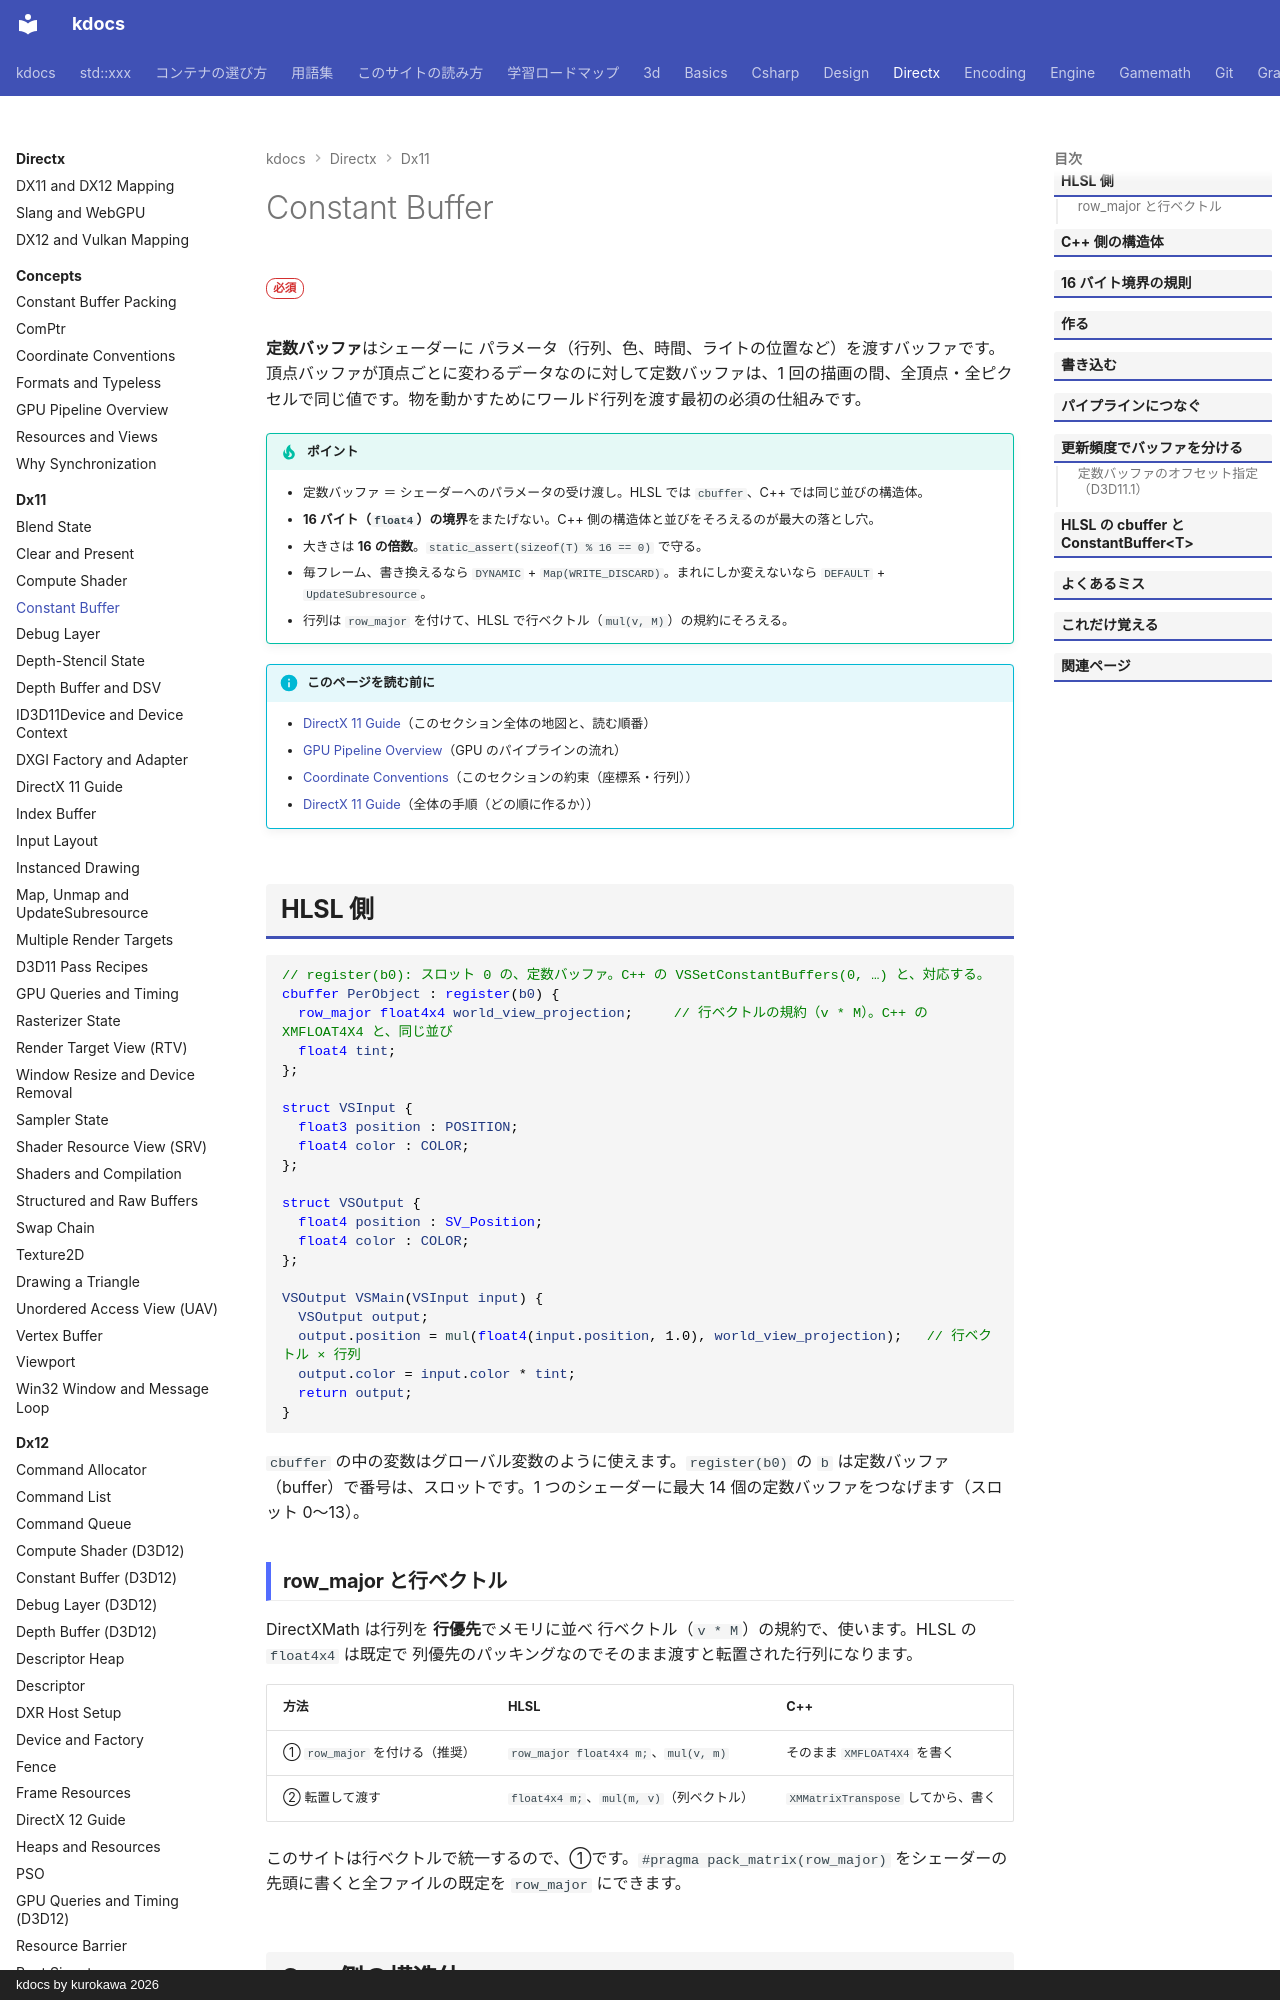

repository: qwzxdf/kdocs · page: directx/dx11/constant-buffer/index.html · generator: mkdocs · copyright: kdocs by kurokawa 2026

---
title: Constant Buffer
tags:
  - DirectX
---

# Constant Buffer

<div class="page-badges" markdown>
<span class="rank rank-must">必須</span>
</div>

<strong>定数バッファ</strong>はシェーダーに パラメータ（行列、色、時間、ライトの位置など）を渡すバッファです。頂点バッファが頂点ごとに変わるデータなのに対して定数バッファは、1 回の描画の間、全頂点・全ピクセルで同じ値です。物を動かすためにワールド行列を渡す最初の必須の仕組みです。

!!! tip "ポイント"
    - 定数バッファ ＝ シェーダーへのパラメータの受け渡し。HLSL では `cbuffer`、C++ では同じ並びの構造体。
    - <strong>16 バイト（`float4`）の境界</strong>をまたげない。C++ 側の構造体と並びをそろえるのが最大の落とし穴。
    - 大きさは <strong>16 の倍数</strong>。`static_assert(sizeof(T) % 16 == 0)` で守る。
    - 毎フレーム、書き換えるなら `DYNAMIC` + `Map(WRITE_DISCARD)`。まれにしか変えないなら `DEFAULT` + `UpdateSubresource`。
    - 行列は `row_major` を付けて、HLSL で行ベクトル（`mul(v, M)`）の規約にそろえる。

!!! info "このページを読む前に"
    - [DirectX 11 Guide](index.md)（このセクション全体の地図と、読む順番）
    - [GPU Pipeline Overview](../concepts/gpu-pipeline.md)（GPU のパイプラインの流れ）
    - [Coordinate Conventions](../concepts/conventions.md)（このセクションの約束（座標系・行列））
    - [DirectX 11 Guide](guide.md)（全体の手順（どの順に作るか））

## HLSL 側

```hlsl
// register(b0): スロット 0 の、定数バッファ。C++ の VSSetConstantBuffers(0, …) と、対応する。
cbuffer PerObject : register(b0) {
  row_major float4x4 world_view_projection;     // 行ベクトルの規約（v * M）。C++ の XMFLOAT4X4 と、同じ並び
  float4 tint;
};

struct VSInput {
  float3 position : POSITION;
  float4 color : COLOR;
};

struct VSOutput {
  float4 position : SV_Position;
  float4 color : COLOR;
};

VSOutput VSMain(VSInput input) {
  VSOutput output;
  output.position = mul(float4(input.position, 1.0), world_view_projection);   // 行ベクトル × 行列
  output.color = input.color * tint;
  return output;
}
```

`cbuffer` の中の変数はグローバル変数のように使えます。`register(b0)` の `b` は定数バッファ（buffer）で番号は、スロットです。1 つのシェーダーに最大 14 個の定数バッファをつなげます（スロット 0〜13）。

### row_major と行ベクトル

DirectXMath は行列を <strong>行優先</strong>でメモリに並べ 行ベクトル（`v * M`）の規約で、使います。HLSL の `float4x4` は既定で 列優先のパッキングなのでそのまま渡すと転置された行列になります。

| 方法 | HLSL | C++ |
| --- | --- | --- |
| ① `row_major` を付ける（推奨） | `row_major float4x4 m;`、`mul(v, m)` | そのまま `XMFLOAT4X4` を書く |
| ② 転置して渡す | `float4x4 m;`、`mul(m, v)`（列ベクトル） | `XMMatrixTranspose` してから、書く |

このサイトは行ベクトルで統一するので、①です。`#pragma pack_matrix(row_major)` をシェーダーの先頭に書くと全ファイルの既定を `row_major` にできます。
